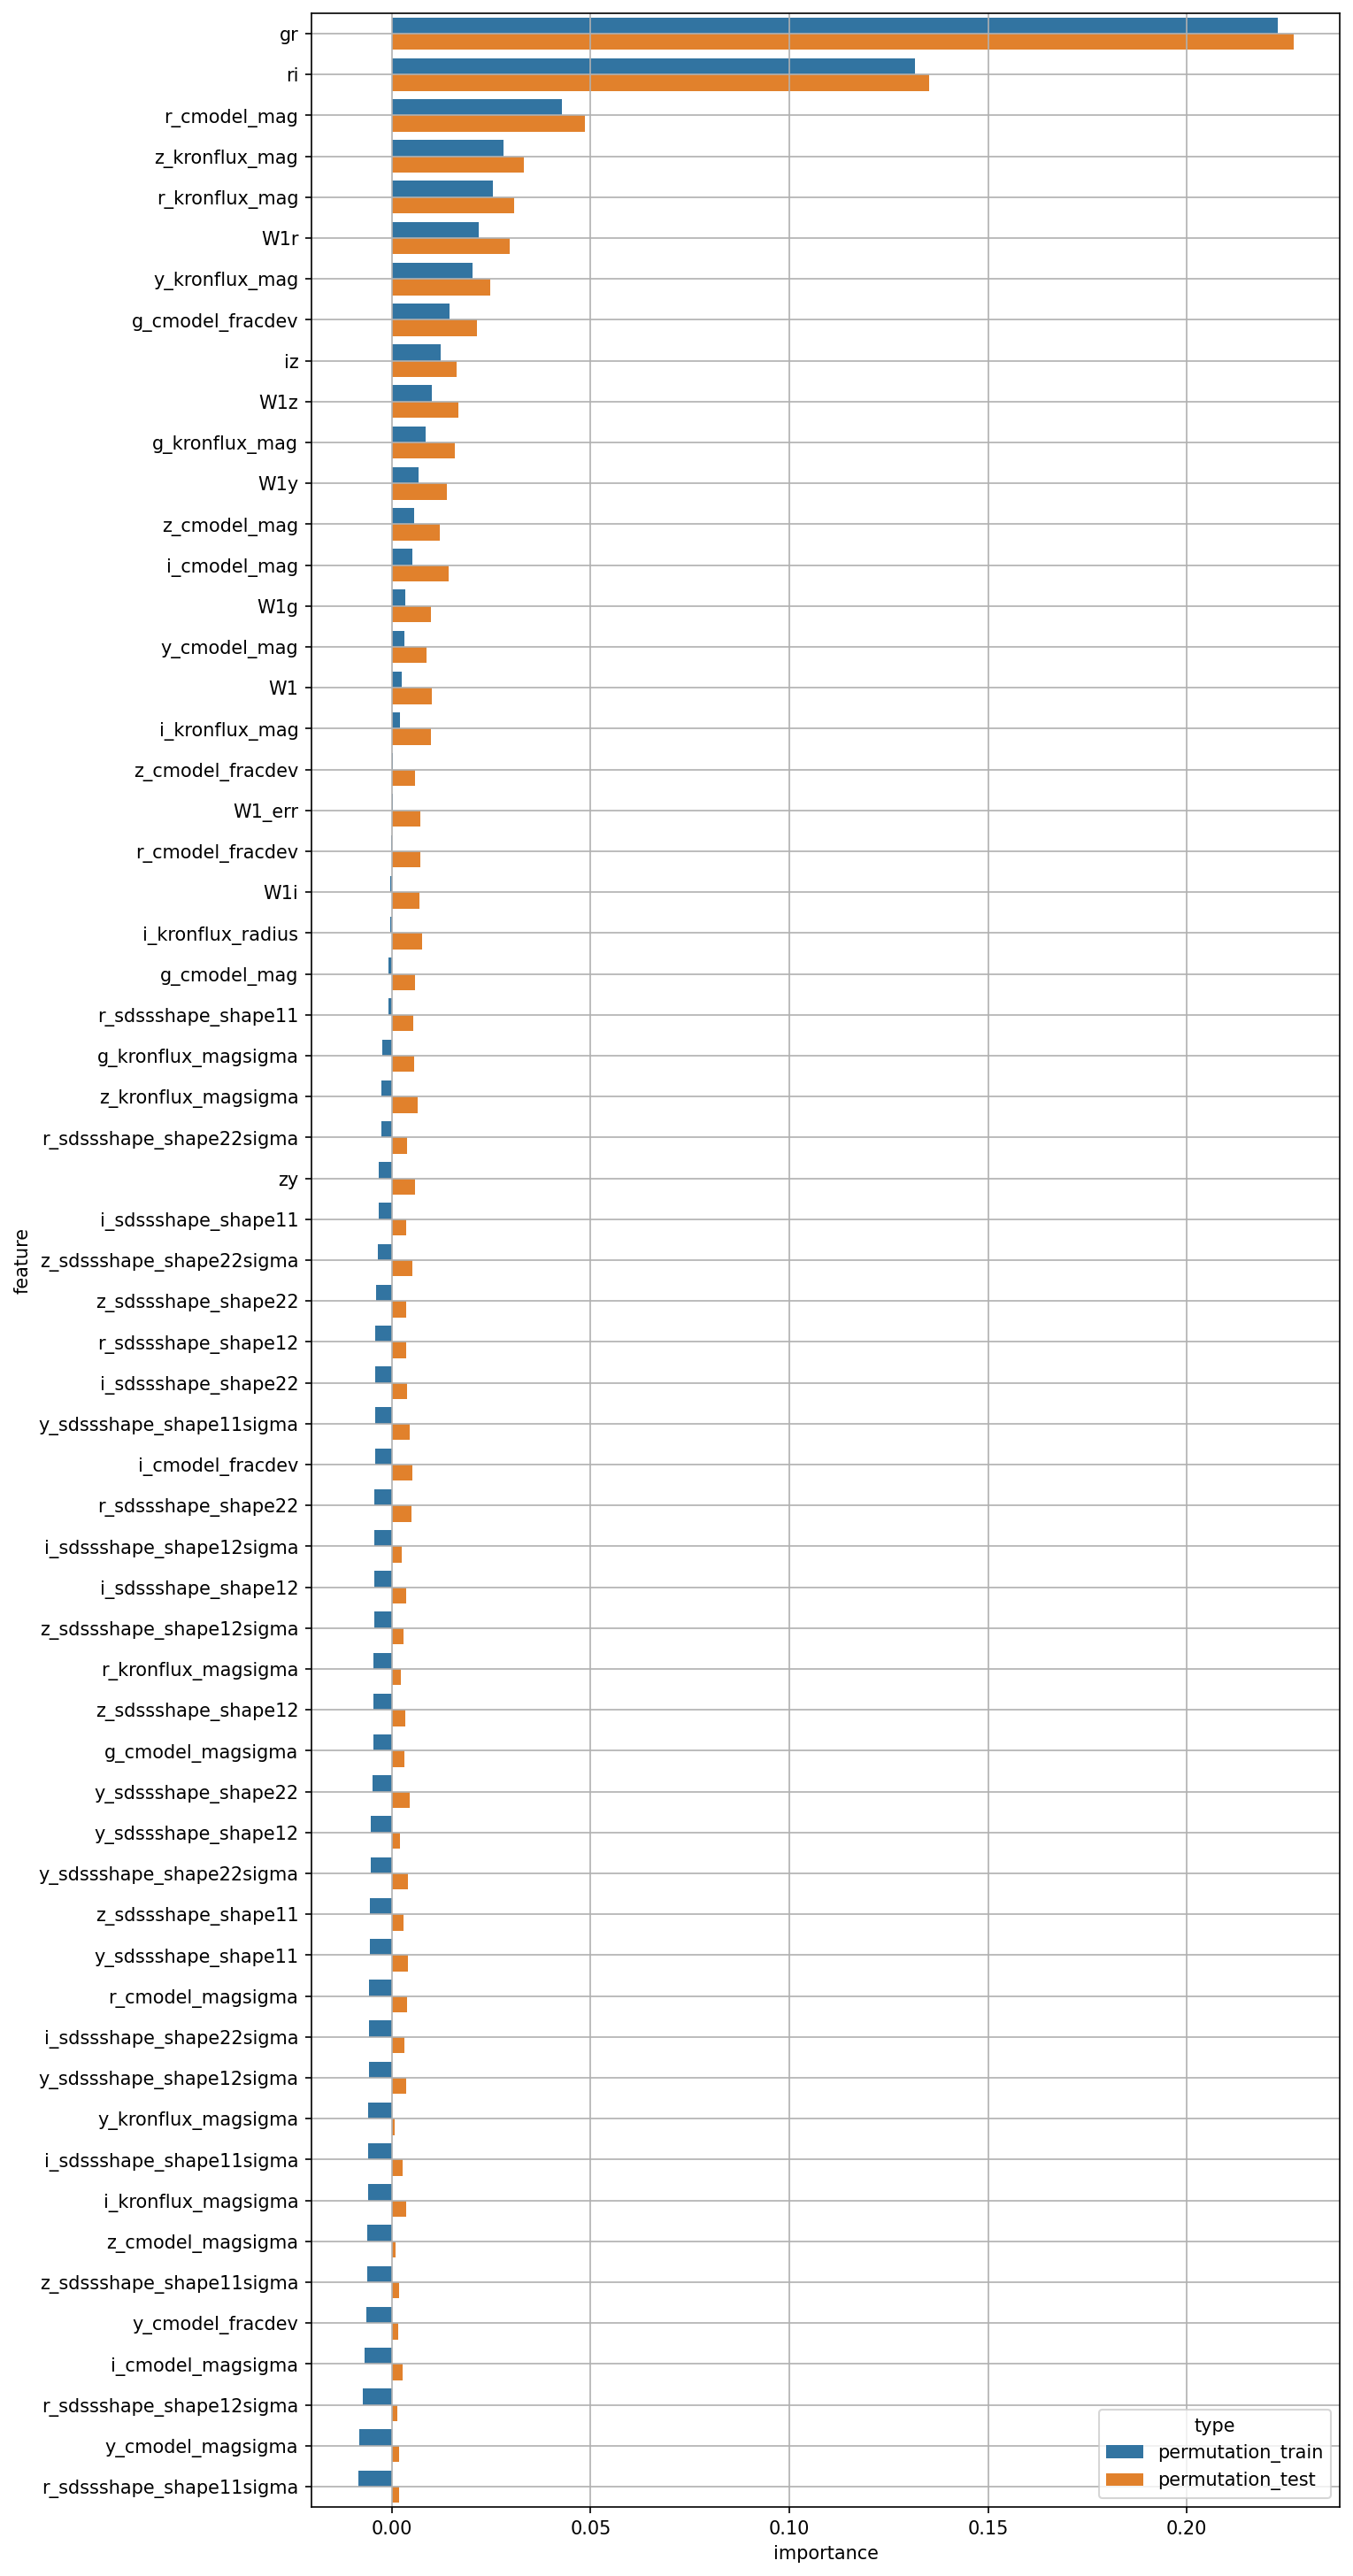

The table this chart was drawn from, first rows:
feature, permutation_train, permutation_test
W1, 0.002553, 0.009974
W1_err, 0.0002648, 0.00704
g_cmodel_mag, -0.0008715, 0.005916
r_cmodel_mag, 0.04269, 0.04853
i_cmodel_mag, 0.005182, 0.01425
z_cmodel_mag, 0.005641, 0.01194
y_cmodel_mag, 0.003182, 0.008619
g_cmodel_magsigma, -0.004661, 0.003222
r_cmodel_magsigma, -0.005766, 0.003825
i_cmodel_magsigma, -0.006911, 0.002699
z_cmodel_magsigma, -0.00616, 0.0009587
y_cmodel_magsigma, -0.008128, 0.001768
g_cmodel_fracdev, 0.01456, 0.02138
r_cmodel_fracdev, -0.0001488, 0.007105
i_cmodel_fracdev, -0.00425, 0.005238
z_cmodel_fracdev, 0.0003048, 0.005897
y_cmodel_fracdev, -0.006375, 0.001626
g_kronflux_mag, 0.00846, 0.01583
r_kronflux_mag, 0.02545, 0.03068
i_kronflux_mag, 0.002092, 0.009777
z_kronflux_mag, 0.02801, 0.03322
y_kronflux_mag, 0.02037, 0.02476
g_kronflux_magsigma, -0.002343, 0.0057
r_kronflux_magsigma, -0.004639, 0.002332
i_kronflux_magsigma, -0.006039, 0.003631
z_kronflux_magsigma, -0.002574, 0.006459
y_kronflux_magsigma, -0.005959, 0.000773
i_kronflux_radius, -0.0004956, 0.007505
r_sdssshape_shape11, -0.0009146, 0.005478
i_sdssshape_shape11, -0.003321, 0.003611
z_sdssshape_shape11, -0.005437, 0.002972
y_sdssshape_shape11, -0.00555, 0.004003
r_sdssshape_shape12, -0.004154, 0.003509
i_sdssshape_shape12, -0.004433, 0.003481
z_sdssshape_shape12, -0.00464, 0.003379
y_sdssshape_shape12, -0.005379, 0.002025
r_sdssshape_shape22, -0.004401, 0.004987
i_sdssshape_shape22, -0.004179, 0.003814
z_sdssshape_shape22, -0.00398, 0.003623
y_sdssshape_shape22, -0.004903, 0.004451
r_sdssshape_shape11sigma, -0.008491, 0.001712
i_sdssshape_shape11sigma, -0.006033, 0.002787
z_sdssshape_shape11sigma, -0.006283, 0.001718
y_sdssshape_shape11sigma, -0.004248, 0.004393
r_sdssshape_shape12sigma, -0.007268, 0.001419
i_sdssshape_shape12sigma, -0.004413, 0.002392
z_sdssshape_shape12sigma, -0.004527, 0.002821
y_sdssshape_shape12sigma, -0.005838, 0.003526
r_sdssshape_shape22sigma, -0.002687, 0.003704
i_sdssshape_shape22sigma, -0.005769, 0.003111
z_sdssshape_shape22sigma, -0.003455, 0.005134
y_sdssshape_shape22sigma, -0.005423, 0.004094
gr, 0.223, 0.2268
ri, 0.1316, 0.1351
iz, 0.01221, 0.01632
zy, -0.003206, 0.00575
W1g, 0.003373, 0.009788
W1r, 0.02178, 0.0296
W1i, -0.0003645, 0.006833
W1z, 0.01009, 0.01666
... 1 more rows
